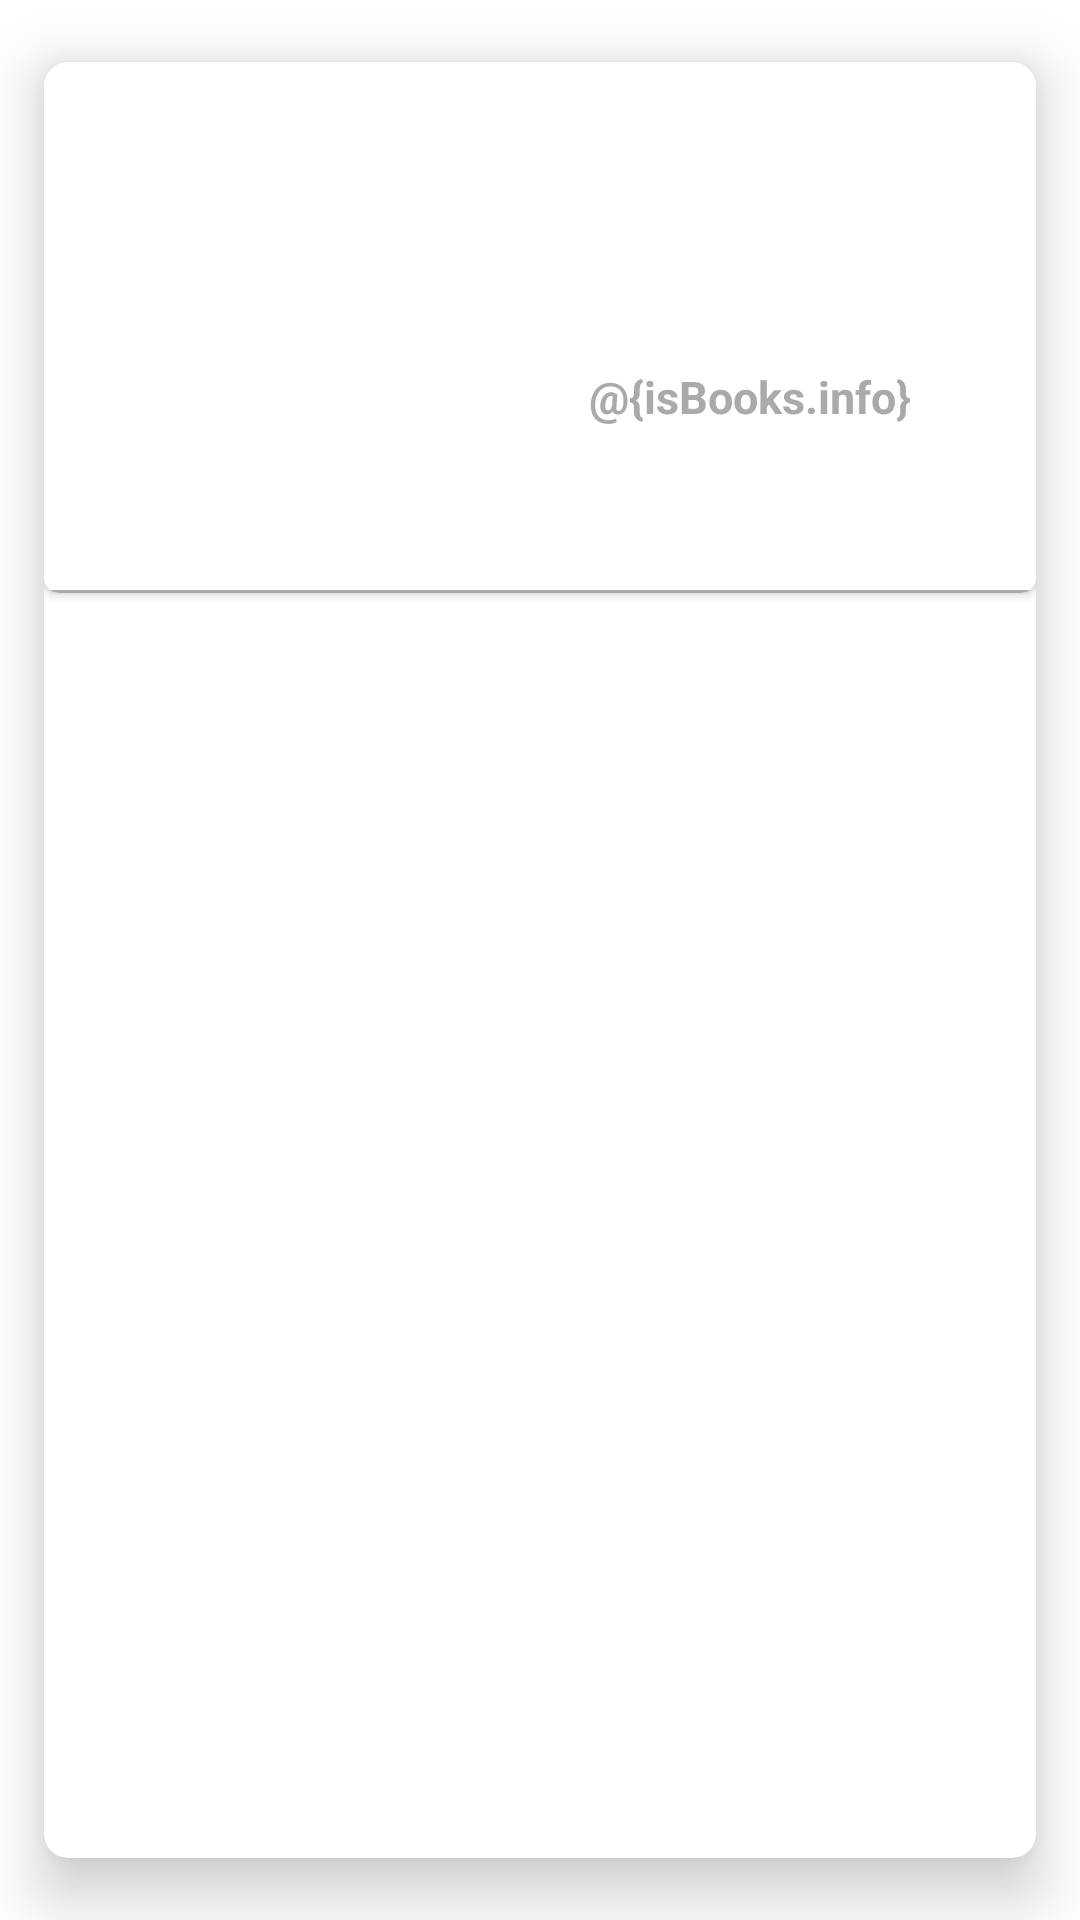

The Android layout XML behind this screen, and the referenced resources:
<!-- AndroidManifest.xml: application theme Theme.MaterialComponents.Light.NoActionBar -->
<!-- res/layout/each_item.xml -->
<?xml version="1.0" encoding="utf-8"?>
<com.google.android.material.card.MaterialCardView xmlns:android="http://schemas.android.com/apk/res/android"
    android:layout_width="match_parent"
    android:layout_height="200dp"
    xmlns:app="http://schemas.android.com/apk/res-auto"
    app:cardCornerRadius="8dp"
    app:cardElevation="12dp"
    app:cardUseCompatPadding="true">



    <androidx.cardview.widget.CardView
        android:layout_width="match_parent"
        android:layout_height="wrap_content"
        app:cardCornerRadius="5dp"
        >

        <LinearLayout
            android:orientation="vertical"
            android:layout_width="match_parent"
            android:layout_height="wrap_content">

            <LinearLayout
                android:orientation="horizontal"
                android:layout_margin="10dp"
                android:padding="8dp"
                android:layout_width="match_parent"
                android:layout_height="wrap_content">

                <ImageView
                    android:id="@+id/imageView"
                    android:scaleType="centerCrop"
                    android:layout_width="140dp"
                    android:layout_height="140dp"/>

                <LinearLayout
                    android:orientation="vertical"
                    android:gravity="center"
                    android:layout_width="match_parent"
                    android:layout_height="match_parent">
                    <TextView
                        android:id="@+id/title"
                        android:textColor="@color/black"
                        android:textSize="20sp"
                        android:gravity="center"
                        android:textStyle="bold|normal"
                        android:layout_gravity="center"
                        android:layout_margin="10dp"
                        android:layout_width="match_parent"
                        android:layout_height="wrap_content"/>

                    <TextView
                        android:id="@+id/description"
                        android:textColor="@android:color/darker_gray"
                        android:textSize="15sp"
                        android:gravity="center"
                        android:textStyle="bold|normal"
                        android:layout_gravity="center"
                        android:text="@{isBooks.info}"
                        android:layout_margin="10dp"
                        android:layout_width="match_parent"
                        android:layout_height="wrap_content"/>




                </LinearLayout>
            </LinearLayout>
            <View
                android:background="@android:color/darker_gray"
                android:layout_width="match_parent"
                android:layout_height="1dp"/>



        </LinearLayout>

    </androidx.cardview.widget.CardView>


</com.google.android.material.card.MaterialCardView>
<!-- resources referenced by this layout -->
<resources>
  <color name="black">#FF000000</color>
</resources>
